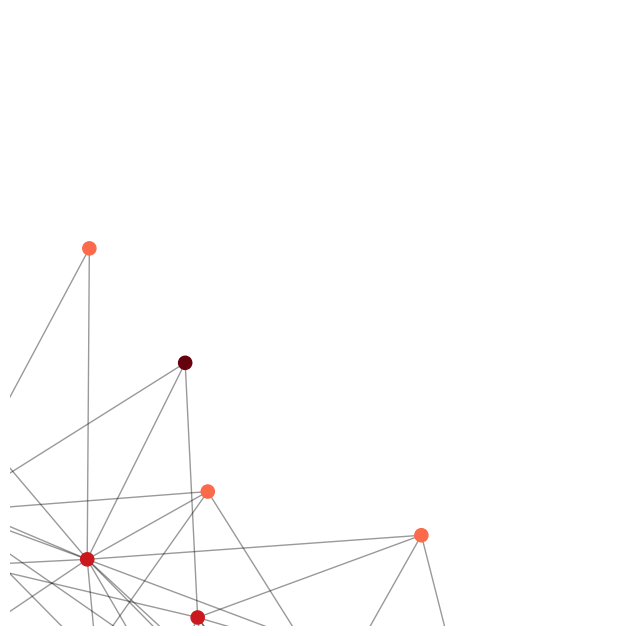

Write Python code to recreate this figure. (Note: this script raises an exception after producing the figure.)
#!/usr/bin/env python
# seven.random
# Generate a random graph
#
# Author:   Benjamin Bengfort <benjamin@bengfort.com>
# Created:  Fri Jan 10 00:01:54 2014 -0500
#
# ID: rgraph.py [] benjamin@bengfort.com $

"""
Generate a random graph
"""

import networkx as nx
import matplotlib.pyplot as plt

#G=nx.karate_club_graph()
#G=nx.florentine_families_graph()
G=nx.davis_southern_women_graph()
pos=nx.spring_layout(G)

# find node near center (0.5,0.5)
dmin=1
ncenter=0
for n in pos:
    x,y=pos[n]
    d=(x-0.5)**2+(y-0.5)**2
    if d<dmin:
        ncenter=n
        dmin=d

# color by path length from node near center
p=nx.single_source_shortest_path_length(G,ncenter)


# Draw the graph
plt.figure(figsize=(8,8))
nx.draw_networkx_edges(G,pos,nodelist=[ncenter],alpha=0.4)
nx.draw_networkx_nodes(G,pos,nodelist=p.keys(),
                       node_size=90,
                       node_color=p.values(),
                       cmap=plt.cm.Reds_r)

plt.xlim(-0.05,1.05)
plt.ylim(-0.05,1.05)
plt.axis('off')
plt.savefig('figure/example_social_viz.png')
plt.show()
